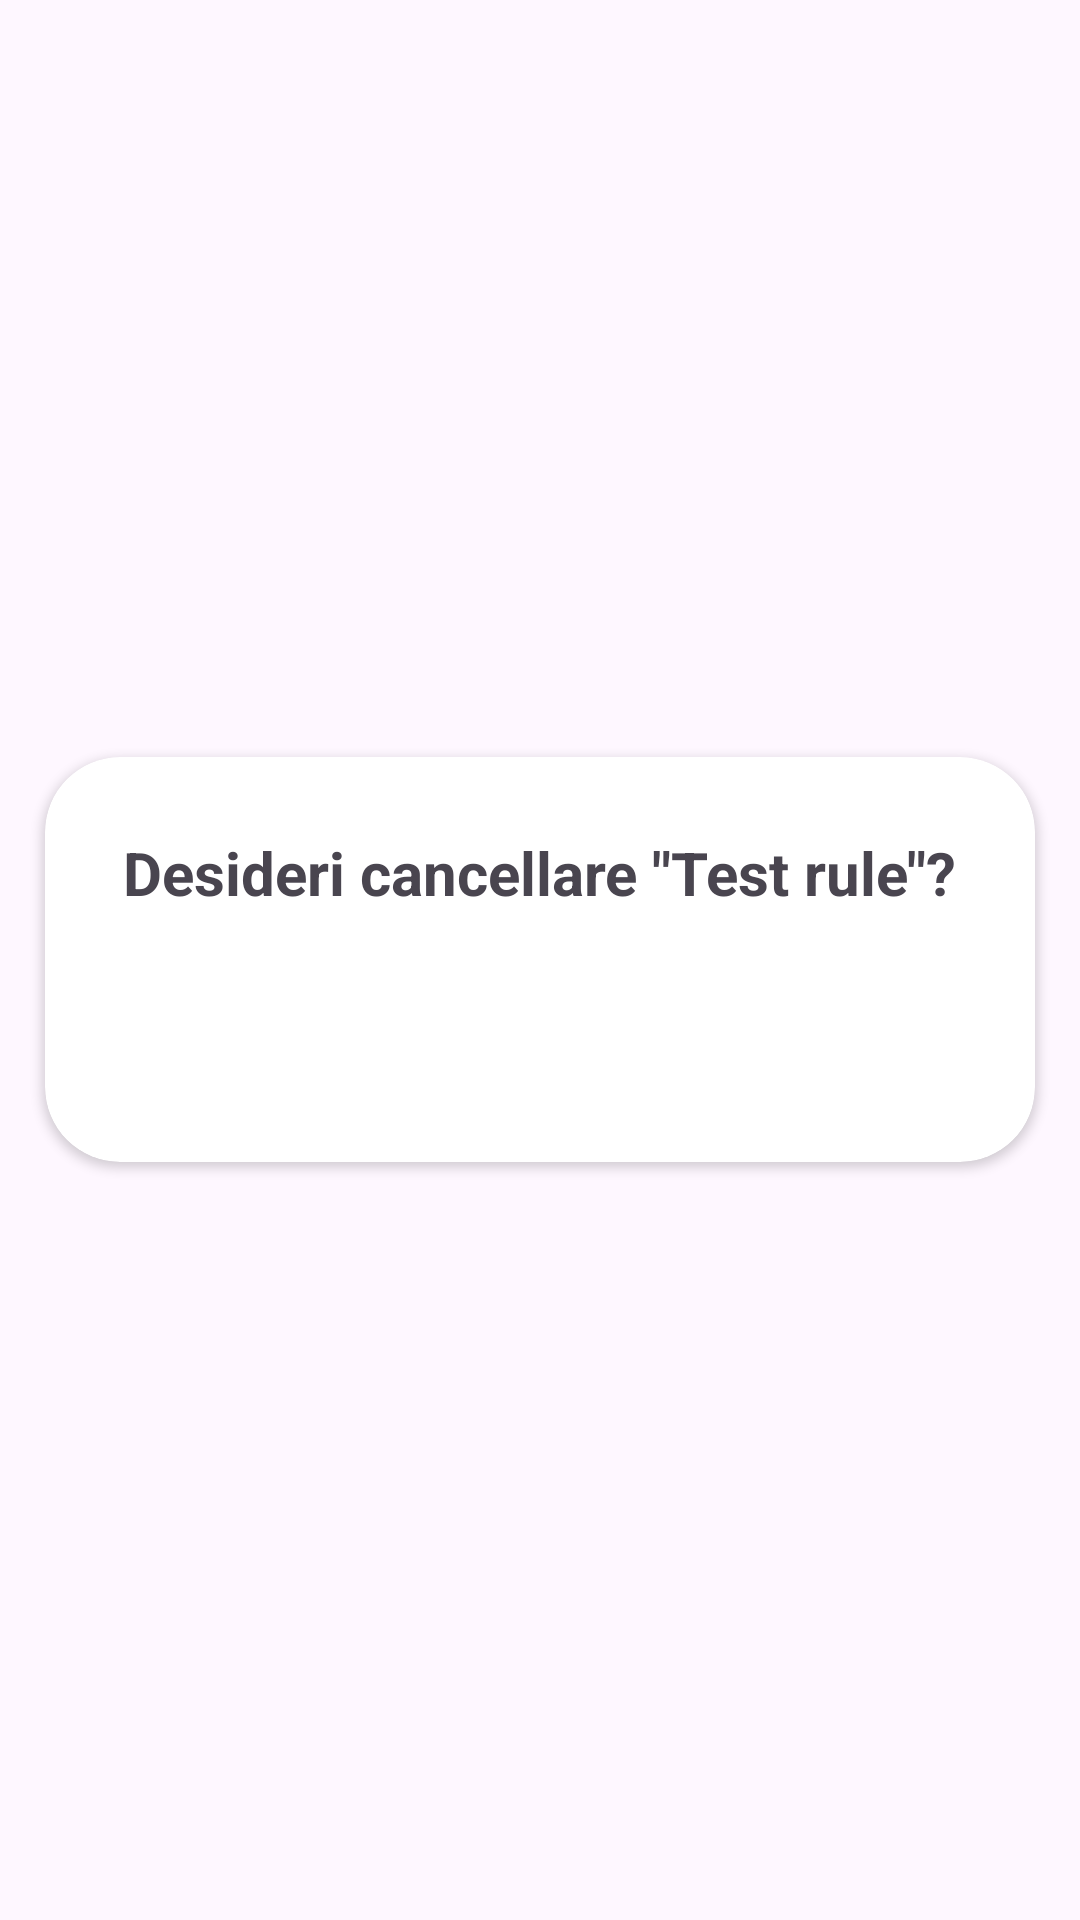

Here is an Android app screen rendered from its layout file. Give the layout XML and the strings, colors and styles it references.
<!-- AndroidManifest.xml: application theme Theme.PrivacyManager -->
<!-- res/layout/popup_delete_rule.xml -->
<?xml version="1.0" encoding="utf-8"?>
<LinearLayout xmlns:android="http://schemas.android.com/apk/res/android"
    xmlns:app="http://schemas.android.com/apk/res-auto"
    android:layout_width="match_parent"
    android:layout_height="match_parent"
    android:background="@drawable/black_overlay"
    android:gravity="center">

    <androidx.cardview.widget.CardView
        android:layout_width="match_parent"
        android:layout_height="wrap_content"
        android:layout_marginLeft="15dp"
        android:layout_marginRight="15dp"
        app:cardCornerRadius="25dp">

        <LinearLayout
            android:layout_width="match_parent"
            android:layout_height="match_parent"
            android:orientation="vertical"
            android:padding="15dp">

            <TextView
                android:id="@+id/delete_info"
                android:layout_width="wrap_content"
                android:layout_height="wrap_content"
                android:layout_gravity="center"
                android:padding="10dp"
                android:text='@string/delete_rule_text'
                android:textSize="20sp"
                android:textStyle="bold" />


            <LinearLayout
                android:layout_width="match_parent"
                android:layout_height="match_parent"
                android:layout_marginTop="10dp"
                android:weightSum="2">

                <Button
                    android:id="@+id/cancel_delete_button"
                    style="?android:attr/buttonBarButtonStyle"
                    android:layout_width="@dimen/button_width"
                    android:layout_height="wrap_content"
                    android:layout_marginEnd="5dp"
                    android:layout_weight="1"
                    android:paddingLeft="20dp"
                    android:paddingRight="20dp"
                    android:backgroundTint="@color/cancel"
                    android:textSize="18sp"
                    android:text="@string/cancel_button"
                    android:textColor="@color/white" />

                <Button
                    android:id="@+id/confirm_delete_button"
                    style="?android:attr/buttonBarButtonStyle"
                    android:layout_width="@dimen/button_width"
                    android:layout_height="wrap_content"
                    android:layout_marginStart="5dp"
                    android:layout_marginEnd="5dp"
                    android:layout_weight="1"
                    android:paddingLeft="20dp"
                    android:paddingRight="20dp"
                    android:text="@string/confirm_button"
                    android:backgroundTint="@color/primary"
                    android:textColor="@color/white"
                    android:textSize="18sp" />

            </LinearLayout>

        </LinearLayout>

    </androidx.cardview.widget.CardView>
</LinearLayout>
<!-- resources referenced by this layout -->
<resources>
  <color name="cancel">#87CEFA</color>
  <color name="primary">#1E90FF</color>
  <color name="white">#FFFFFFFF</color>
  <dimen name="button_width">100dp</dimen>
  <string name="cancel_button">Annulla</string>
  <string name="confirm_button">Conferma</string>
  <string name="delete_rule_text">Desideri cancellare \"Test rule\"?</string>
  <style name="Theme.PrivacyManager" parent="Base.Theme.PrivacyManager" />
  <style name="Base.Theme.PrivacyManager" parent="Theme.Material3.DayNight.NoActionBar">
          
          
          
          <item name="android:statusBarColor">@color/primary</item>
      </style>
</resources>
